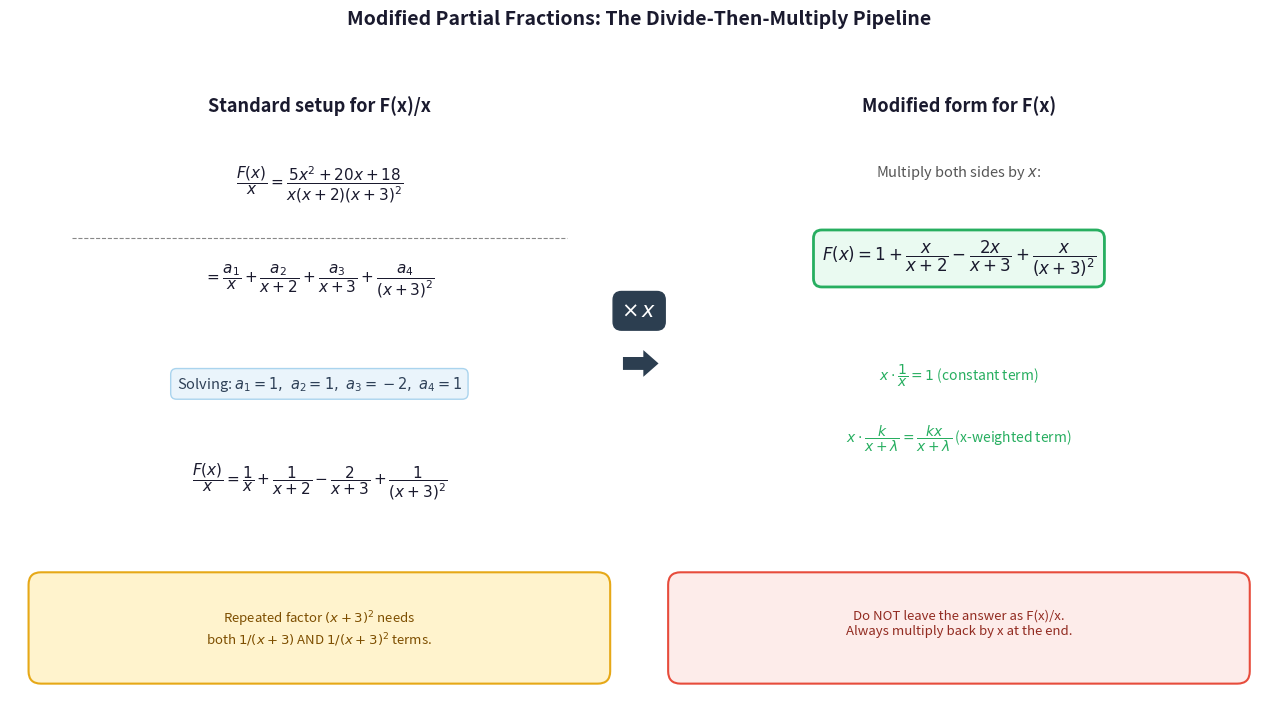

This chart was generated by the following Python code: (Note: this script raises an exception after producing the figure.)
import matplotlib
matplotlib.use('Agg')
import matplotlib.pyplot as plt
import matplotlib.patches as mpatches
from matplotlib.patches import FancyArrowPatch

fig, axes = plt.subplots(1, 2, figsize=(13, 7))
fig.patch.set_facecolor('white')

for ax in axes:
    ax.set_xlim(0, 1)
    ax.set_ylim(0, 1)
    ax.axis('off')
    ax.set_facecolor('white')

# --- Left panel ---
axes[0].text(0.5, 0.97, 'Standard setup for F(x)/x', fontsize=13, fontweight='bold',
             ha='center', va='top', color='#1a1a2e')

axes[0].text(0.5, 0.86,
    r'$\dfrac{F(x)}{x} = \dfrac{5x^2+20x+18}{x(x+2)(x+3)^2}$',
    fontsize=11, ha='center', va='top', color='#1a1a2e')

axes[0].plot([0.1, 0.9], [0.74, 0.74], color='#888888', linewidth=0.8, linestyle='--')

axes[0].text(0.5, 0.70,
    r'$= \dfrac{a_1}{x} + \dfrac{a_2}{x+2} + \dfrac{a_3}{x+3} + \dfrac{a_4}{(x+3)^2}$',
    fontsize=11, ha='center', va='top', color='#1a1a2e')

axes[0].text(0.5, 0.52,
    r'Solving: $a_1=1,\ a_2=1,\ a_3=-2,\ a_4=1$',
    fontsize=10.5, ha='center', va='top', color='#2e4057',
    bbox=dict(boxstyle='round,pad=0.4', facecolor='#eaf4fb', edgecolor='#aad4ee', linewidth=1))

axes[0].text(0.5, 0.38,
    r'$\dfrac{F(x)}{x} = \dfrac{1}{x}+\dfrac{1}{x+2}-\dfrac{2}{x+3}+\dfrac{1}{(x+3)^2}$',
    fontsize=11, ha='center', va='top', color='#1a1a2e')

# Repeated factor note
axes[0].add_patch(mpatches.FancyBboxPatch((0.05, 0.04), 0.90, 0.14,
    boxstyle='round,pad=0.02', facecolor='#fff3cd', edgecolor='#e6a817', linewidth=1.5))
axes[0].text(0.5, 0.14,
    'Repeated factor $(x+3)^2$ needs\nboth $1/(x+3)$ AND $1/(x+3)^2$ terms.',
    fontsize=9.5, ha='center', va='top', color='#7d4e00', style='italic')

# --- Right panel ---
axes[1].text(0.5, 0.97, 'Modified form for F(x)', fontsize=13, fontweight='bold',
             ha='center', va='top', color='#1a1a2e')

axes[1].text(0.5, 0.86,
    r'Multiply both sides by $x$:',
    fontsize=10.5, ha='center', va='top', color='#555555', style='italic')

axes[1].text(0.5, 0.74,
    r'$F(x) = 1 + \dfrac{x}{x+2} - \dfrac{2x}{x+3} + \dfrac{x}{(x+3)^2}$',
    fontsize=12, ha='center', va='top', color='#1a1a2e',
    bbox=dict(boxstyle='round,pad=0.5', facecolor='#eafaf1', edgecolor='#27ae60', linewidth=2))

axes[1].text(0.5, 0.54,
    r'$x \cdot \dfrac{1}{x} = 1$ (constant term)',
    fontsize=10, ha='center', va='top', color='#27ae60')

axes[1].text(0.5, 0.44,
    r'$x \cdot \dfrac{k}{x+\lambda} = \dfrac{kx}{x+\lambda}$ (x-weighted term)',
    fontsize=10, ha='center', va='top', color='#27ae60')

axes[1].add_patch(mpatches.FancyBboxPatch((0.05, 0.04), 0.90, 0.14,
    boxstyle='round,pad=0.02', facecolor='#fdecea', edgecolor='#e74c3c', linewidth=1.5))
axes[1].text(0.5, 0.14,
    'Do NOT leave the answer as F(x)/x.\nAlways multiply back by x at the end.',
    fontsize=9.5, ha='center', va='top', color='#922b21', style='italic')

# --- Arrow between panels ---
fig.text(0.5, 0.58, r'$\times\, x$', fontsize=15, ha='center', va='center',
         color='white',
         bbox=dict(boxstyle='round,pad=0.4', facecolor='#2c3e50', edgecolor='#2c3e50'))
fig.text(0.5, 0.50, u'\u27a1', fontsize=28, ha='center', va='center', color='#2c3e50')

fig.suptitle('Modified Partial Fractions: The Divide-Then-Multiply Pipeline',
             fontsize=14, fontweight='bold', color='#1a1a2e', y=1.01)

plt.tight_layout(pad=1.5)
plt.savefig(r"/Users/chenghaoxiang/.openclaw/workspace/tutor-openclaw-ui/generated/fig-1777189055226-nc9du4lq.png", dpi=150, bbox_inches="tight")
